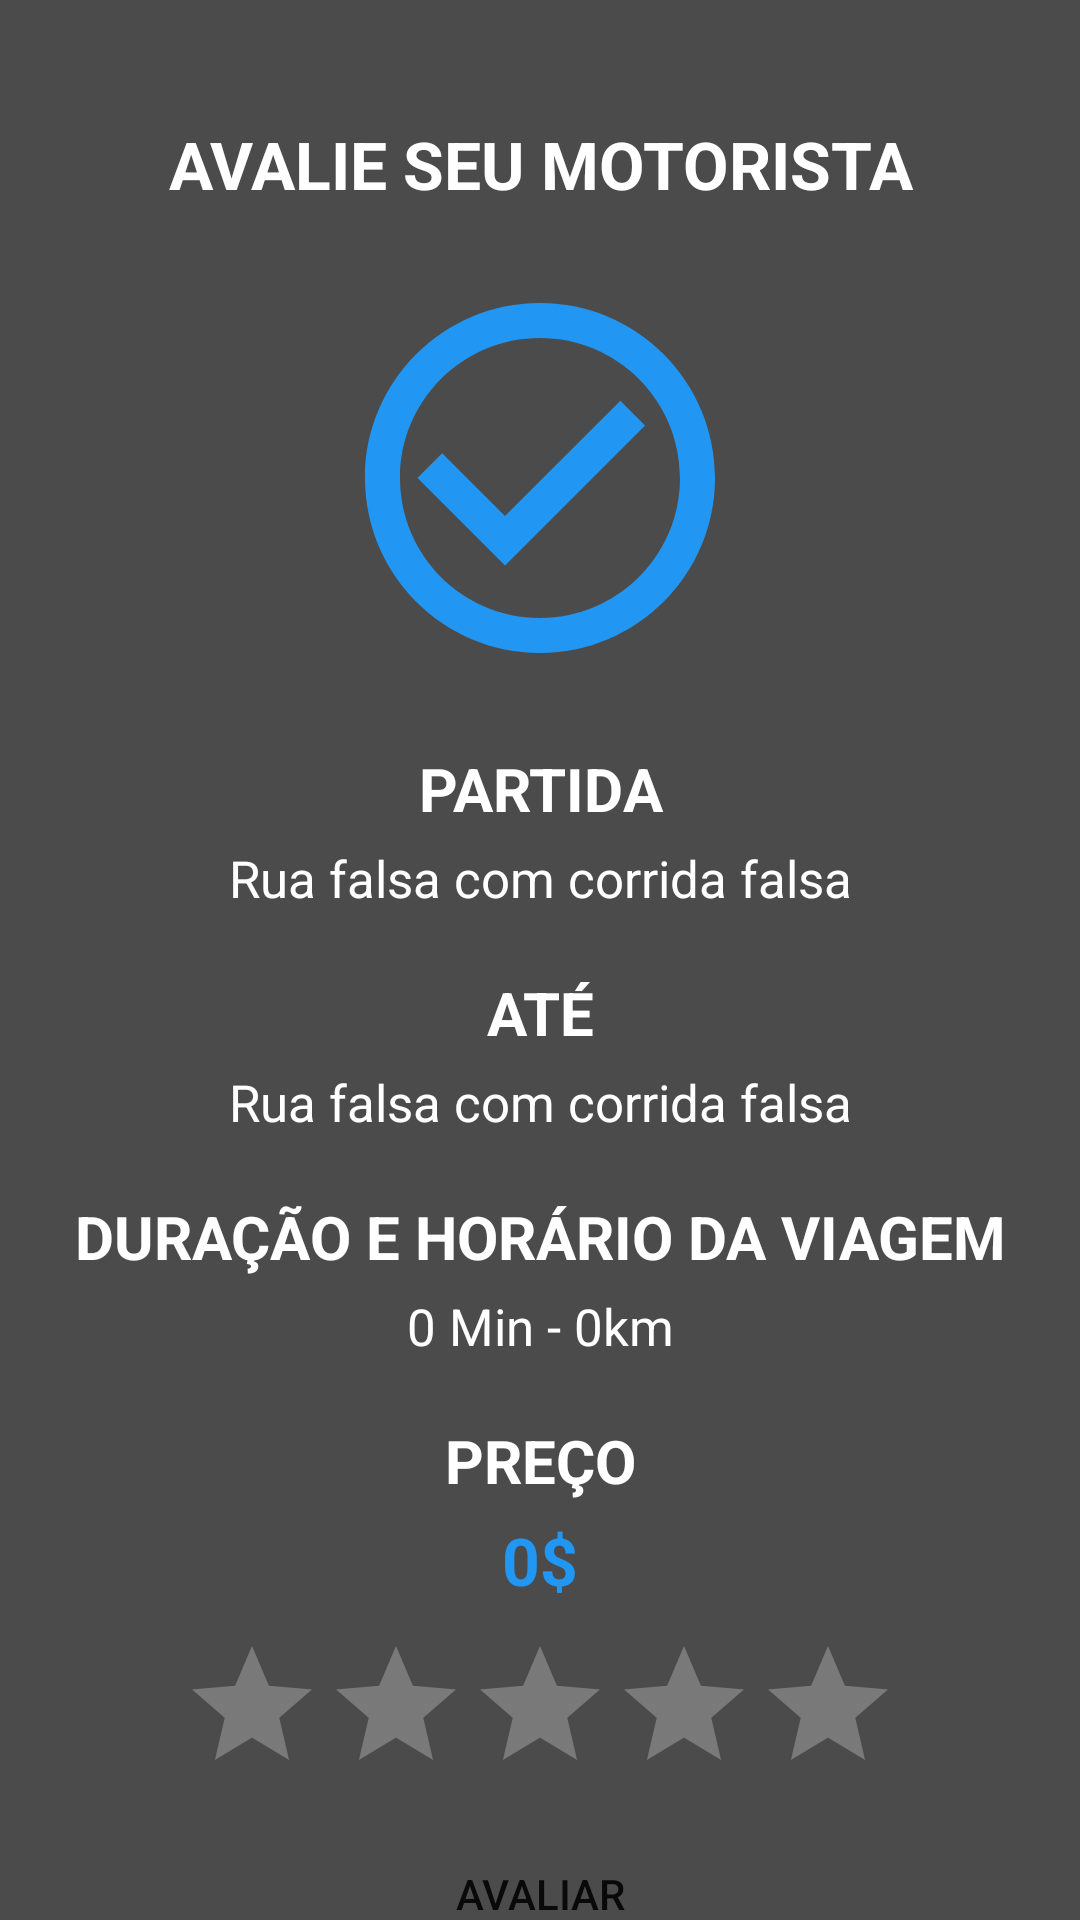

Android layout source for this screen:
<!-- AndroidManifest.xml: application theme Theme.unisolidaria -->
<!-- res/layout/activity_qualification.xml -->
<?xml version="1.0" encoding="utf-8"?>
<androidx.coordinatorlayout.widget.CoordinatorLayout xmlns:android="http://schemas.android.com/apk/res/android"
    xmlns:app="http://schemas.android.com/apk/res-auto"
    xmlns:tools="http://schemas.android.com/tools"
    android:layout_width="match_parent"
    android:layout_height="match_parent"
    tools:context=".activities.QualificationActivity">

    <FrameLayout
        android:layout_width="match_parent"
        android:layout_height="match_parent">

        <ImageView
            android:layout_width="match_parent"
            android:layout_height="match_parent"
            android:scaleType="centerCrop"
            android:src="@drawable/city" />

        <View
            android:layout_width="match_parent"
            android:layout_height="match_parent"
            android:alpha="0.7"
            android:background="@color/black" />

    </FrameLayout>

    <LinearLayout
        android:layout_width="match_parent"
        android:layout_height="match_parent"
        android:orientation="vertical">

        <TextView
            android:layout_width="match_parent"
            android:layout_height="wrap_content"
            android:layout_marginTop="40dp"
            android:text="AVALIE SEU MOTORISTA"
            android:textAlignment="center"
            android:textColor="@color/white"
            android:textSize="22sp"
            android:textStyle="bold" />

        <ImageView
            android:layout_width="140dp"
            android:layout_height="140dp"
            android:layout_gravity="center"
            android:layout_marginTop="20dp"
            android:src="@drawable/ic_check_green" />

        <TextView
            android:layout_width="match_parent"
            android:layout_height="wrap_content"
            android:layout_marginTop="20dp"
            android:text="PARTIDA"
            android:textAlignment="center"
            android:textColor="@color/white"
            android:textSize="20sp"
            android:textStyle="bold" />

        <TextView
            android:id="@+id/textViewOrigin"
            android:layout_width="match_parent"
            android:layout_height="wrap_content"
            android:layout_marginLeft="30dp"
            android:layout_marginTop="5dp"
            android:layout_marginRight="30dp"
            android:maxLines="2"
            android:text="Rua falsa com corrida falsa"
            android:textAlignment="center"
            android:textColor="@color/white"
            android:textSize="17sp" />


        <TextView
            android:layout_width="match_parent"
            android:layout_height="wrap_content"
            android:layout_marginTop="20dp"
            android:text="ATÉ"
            android:textAlignment="center"
            android:textColor="@color/white"
            android:textSize="20sp"
            android:textStyle="bold" />

        <TextView
            android:id="@+id/textViewDestination"
            android:layout_width="match_parent"
            android:layout_height="wrap_content"
            android:layout_marginLeft="30dp"
            android:layout_marginTop="5dp"
            android:layout_marginRight="30dp"
            android:maxLines="2"
            android:text="Rua falsa com corrida falsa"
            android:textAlignment="center"
            android:textColor="@color/white"
            android:textSize="17sp" />

        <TextView
            android:layout_width="match_parent"
            android:layout_height="wrap_content"
            android:layout_marginTop="20dp"
            android:text="DURAÇÃO E HORÁRIO DA VIAGEM"
            android:textAlignment="center"
            android:textColor="@color/white"
            android:textSize="20sp"
            android:textStyle="bold" />

        <TextView
            android:id="@+id/textViewTimeAndDistance"
            android:layout_width="match_parent"
            android:layout_height="wrap_content"
            android:layout_marginLeft="30dp"
            android:layout_marginTop="5dp"
            android:layout_marginRight="30dp"
            android:maxLines="2"
            android:text="0 Min - 0km"
            android:textAlignment="center"
            android:textColor="@color/white"
            android:textSize="17sp" />

        <TextView
            android:layout_width="match_parent"
            android:layout_height="wrap_content"
            android:layout_marginTop="20dp"
            android:text="PREÇO"
            android:textAlignment="center"
            android:textColor="@color/white"
            android:textSize="20sp"
            android:textStyle="bold" />

        <TextView
            android:id="@+id/textViewPrice"
            android:layout_width="match_parent"
            android:layout_height="wrap_content"
            android:layout_marginLeft="30dp"
            android:layout_marginTop="5dp"
            android:layout_marginRight="30dp"
            android:maxLines="2"
            android:text="0$"
            android:textAlignment="center"
            android:textColor="@color/green"
            android:textSize="22sp"
            android:textStyle="bold" />

        <RatingBar
            android:id="@+id/ratingBar"
            android:layout_width="wrap_content"
            android:layout_height="wrap_content"
            android:layout_gravity="center"
            android:layout_marginTop="10dp"
            android:layout_marginBottom="10dp" />

        <Button
            android:id="@+id/btnCalification"
            android:layout_width="match_parent"
            android:layout_height="wrap_content"
            android:layout_marginLeft="30dp"
            android:layout_marginTop="10dp"
            android:layout_marginRight="30dp"
            android:background="@drawable/rounded_button"
            android:text="Avaliar" />

    </LinearLayout>

</androidx.coordinatorlayout.widget.CoordinatorLayout>
<!-- resources referenced by this layout -->
<resources>
  <color name="black">#FF000000</color>
  <color name="green">#2196f3</color>
  <color name="white">#FFFFFFFF</color>
  <!-- drawable ic_check_green (drawable) -->
  <vector xmlns:android="http://schemas.android.com/apk/res/android"
      android:width="500dp"
      android:height="500dp"
      android:tint="@color/green"
      android:viewportWidth="24"
      android:viewportHeight="24">
      <path
          android:fillColor="@android:color/white"
          android:pathData="M16.59,7.58L10,14.17l-3.59,-3.58L5,12l5,5 8,-8zM12,2C6.48,2 2,6.48 2,12s4.48,10 10,10 10,-4.48 10,-10S17.52,2 12,2zM12,20c-4.42,0 -8,-3.58 -8,-8s3.58,-8 8,-8 8,3.58 8,8 -3.58,8 -8,8z" />
  </vector>
  <style name="Theme.unisolidaria" parent="Theme.AppCompat.Light.NoActionBar">
          
          <item name="colorPrimary">@color/green</item>
          <item name="colorPrimaryVariant">@color/white</item>
          <item name="colorOnPrimary">@color/white</item>
          
          <item name="colorSecondary">@color/black</item>
          <item name="colorSecondaryVariant">@color/green</item>
          <item name="colorOnSecondary">@color/black</item>
          
          <item name="android:statusBarColor" tools:targetApi="l">@color/green</item>
          <item name="colorControlNormal">@color/white</item>
          <item name="colorControlActivated">@color/white</item>
          <item name="colorControlHighlight">@color/white</item>
          <item name="android:textColorHint">@color/white</item>
          
      </style>
</resources>
